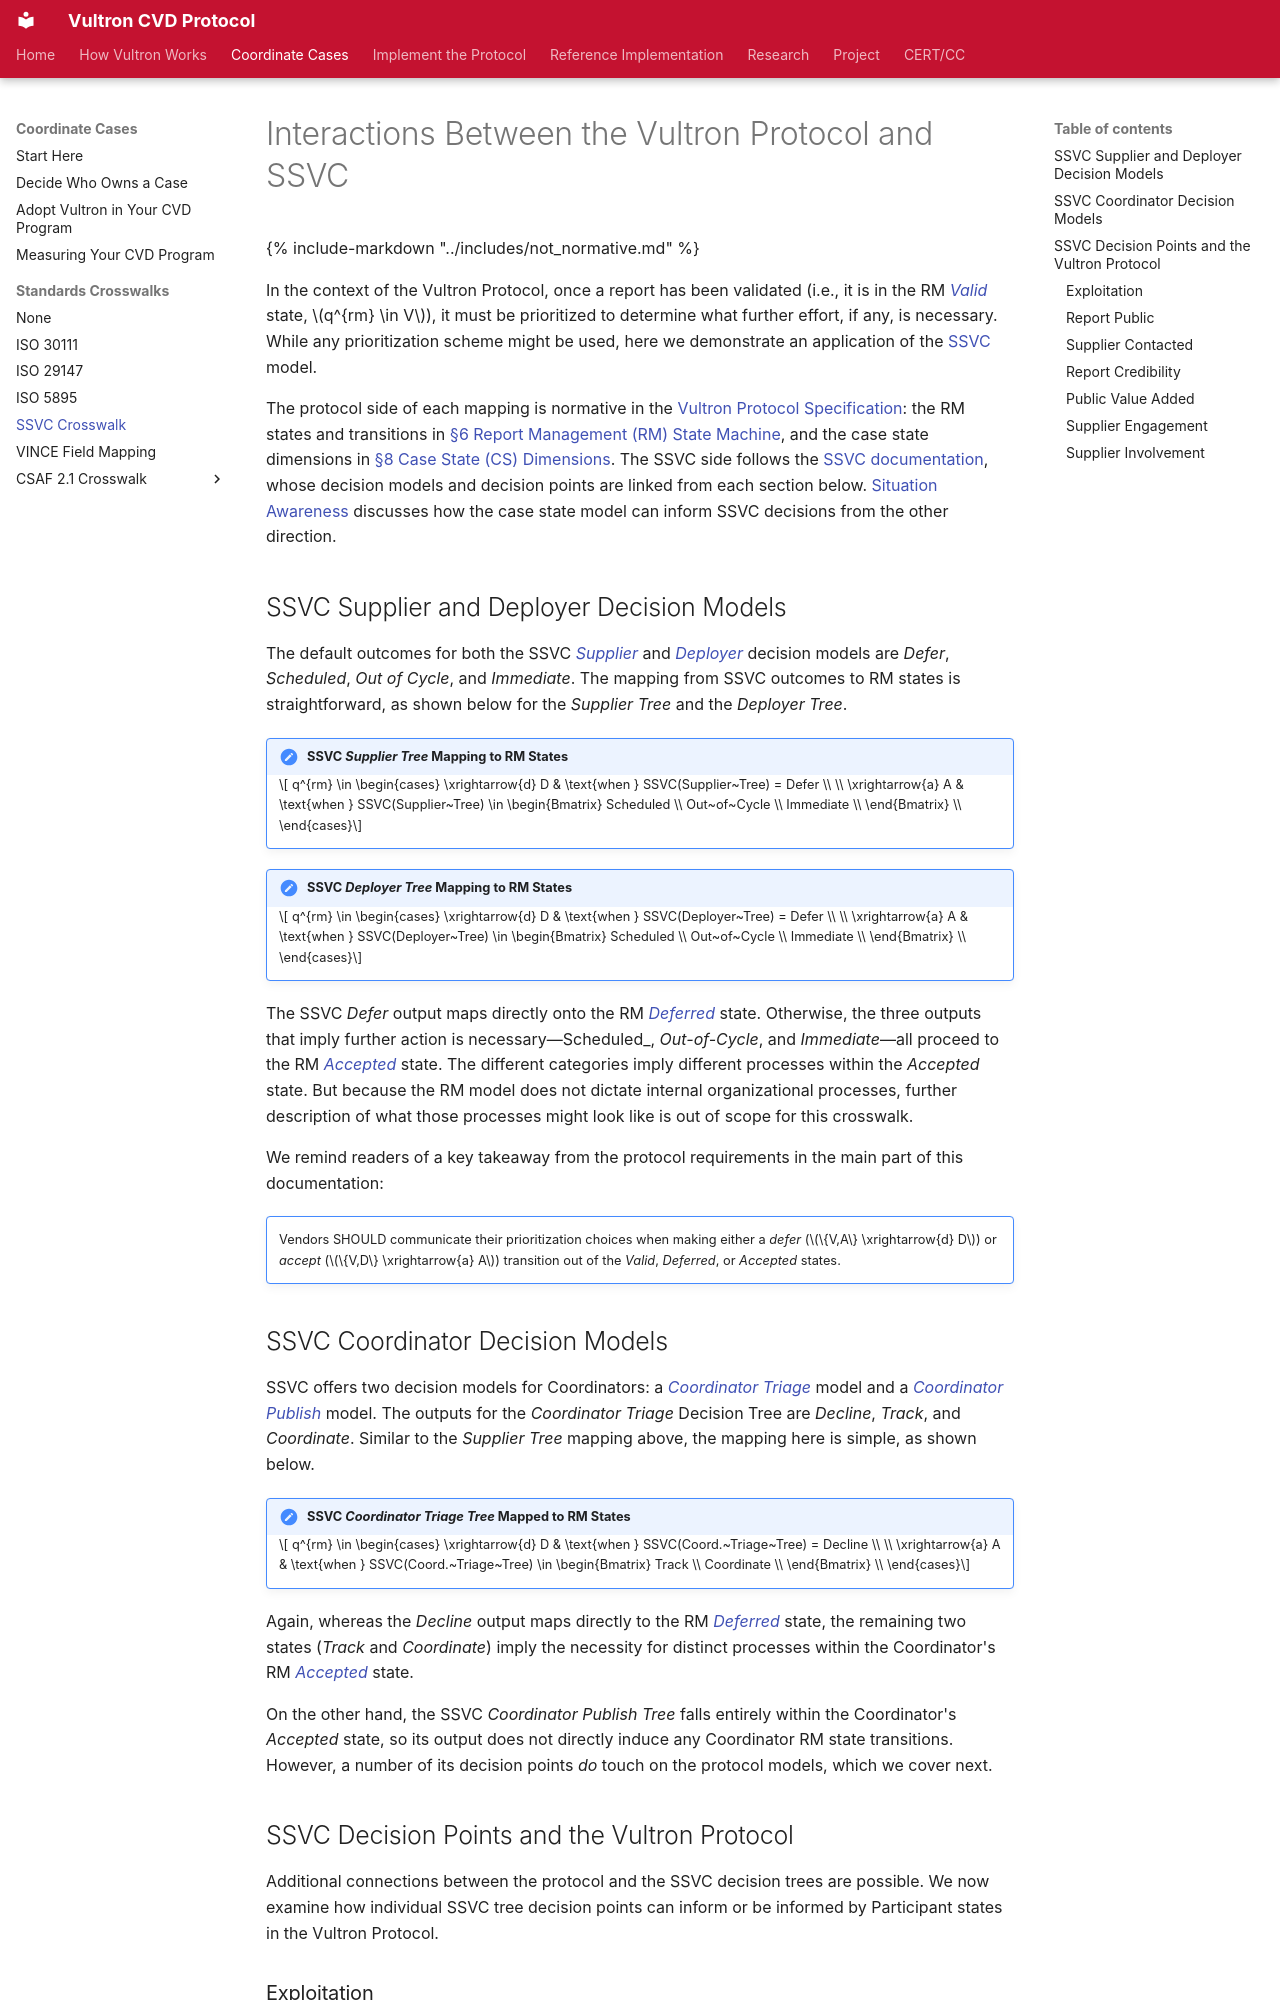

repository: CERTCC/Vultron · page: reference/ssvc_crosswalk/index.html · generator: mkdocs

---
description: >
  A crosswalk of the Vultron Protocol against Stakeholder-Specific
  Vulnerability Categorization (SSVC).
stakeholder_type: [cvd-practitioner]
level: 400
page_type: reference
subject: neutral
---

# Interactions Between the Vultron Protocol and SSVC

{% include-markdown "../includes/not_normative.md" %}

In the context of the Vultron Protocol, once a report has been validated
(i.e., it is in the RM [*Valid*](../topics/process_models/rm/index.md#the-valid-v-state) state, $q^{rm} \in V$), it must be prioritized to
determine what further effort, if any, is necessary.
While any prioritization scheme might be used, here we demonstrate an application of the [SSVC](https://certcc.github.io/SSVC/){:target="_blank"} model.

The protocol side of each mapping is normative in the [Vultron Protocol Specification](vultron-spec/index.md): the RM states and transitions in [§6 Report Management (RM) State Machine](vultron-spec/tracking-models.md#6-report-management-rm-state-machine-n), and the case state dimensions in [§8 Case State (CS) Dimensions](vultron-spec/tracking-models.md#8-case-state-cs-dimensions-n).
The SSVC side follows the [SSVC documentation](https://certcc.github.io/SSVC/){:target="_blank"}, whose decision models and decision points are linked from each section below.
[Situation Awareness](../topics/other_uses/situation_awareness.md) discusses how the case state model can inform SSVC decisions from the other direction.

## SSVC Supplier and Deployer Decision Models

The default outcomes for both the SSVC [*Supplier*](https://certcc.github.io/SSVC/howto/supplier_tree/){:target="_blank"}
and [*Deployer*](https://certcc.github.io/SSVC/howto/deployer_tree/){:target="_blank"} decision models are
*Defer*, *Scheduled*, *Out of Cycle*, and *Immediate*.
The mapping from SSVC outcomes to RM states is straightforward, as shown below for the *Supplier Tree* and
the *Deployer Tree*.

!!! note "SSVC *Supplier Tree* Mapping to RM States"

    $$
    q^{rm} \in
    \begin{cases}
        \xrightarrow{d} D & \text{when } SSVC(Supplier~Tree) = Defer \\
        \\
        \xrightarrow{a} A & \text{when } SSVC(Supplier~Tree) \in  
        \begin{Bmatrix}
            Scheduled \\
            Out~of~Cycle \\
            Immediate \\
        \end{Bmatrix} \\
    \end{cases}$$

!!! note "SSVC *Deployer Tree* Mapping to RM States"

    $$
    q^{rm} \in
    \begin{cases}
        \xrightarrow{d} D & \text{when } SSVC(Deployer~Tree) = Defer \\
        \\
        \xrightarrow{a} A & \text{when } SSVC(Deployer~Tree) \in  
        \begin{Bmatrix}
            Scheduled \\
            Out~of~Cycle \\
            Immediate \\
        \end{Bmatrix} \\
    \end{cases}$$

The
SSVC *Defer*
output maps directly onto the RM [*Deferred*](../topics/process_models/rm/index.md#the-deferred-d-state) state.
Otherwise, the three outputs that imply further action is necessary&mdash;Scheduled_,
*Out-of-Cycle*, and *Immediate*&mdash;all proceed to the RM [*Accepted*](../topics/process_models/rm/index.md#the-accepted-a-state) state.
The different categories imply different processes within the *Accepted* state.
But because the RM model does not dictate internal organizational processes, further description of what those processes
might look like is out of scope for this crosswalk.

We remind readers of a key takeaway from the protocol requirements in
the main part of this documentation:

!!! note ""

    Vendors SHOULD communicate their prioritization choices when making
    either a _defer_ ($\{V,A\} \xrightarrow{d} D$) or _accept_
    ($\{V,D\} \xrightarrow{a} A$) transition out of the _Valid_,
    _Deferred_, or _Accepted_ states.
